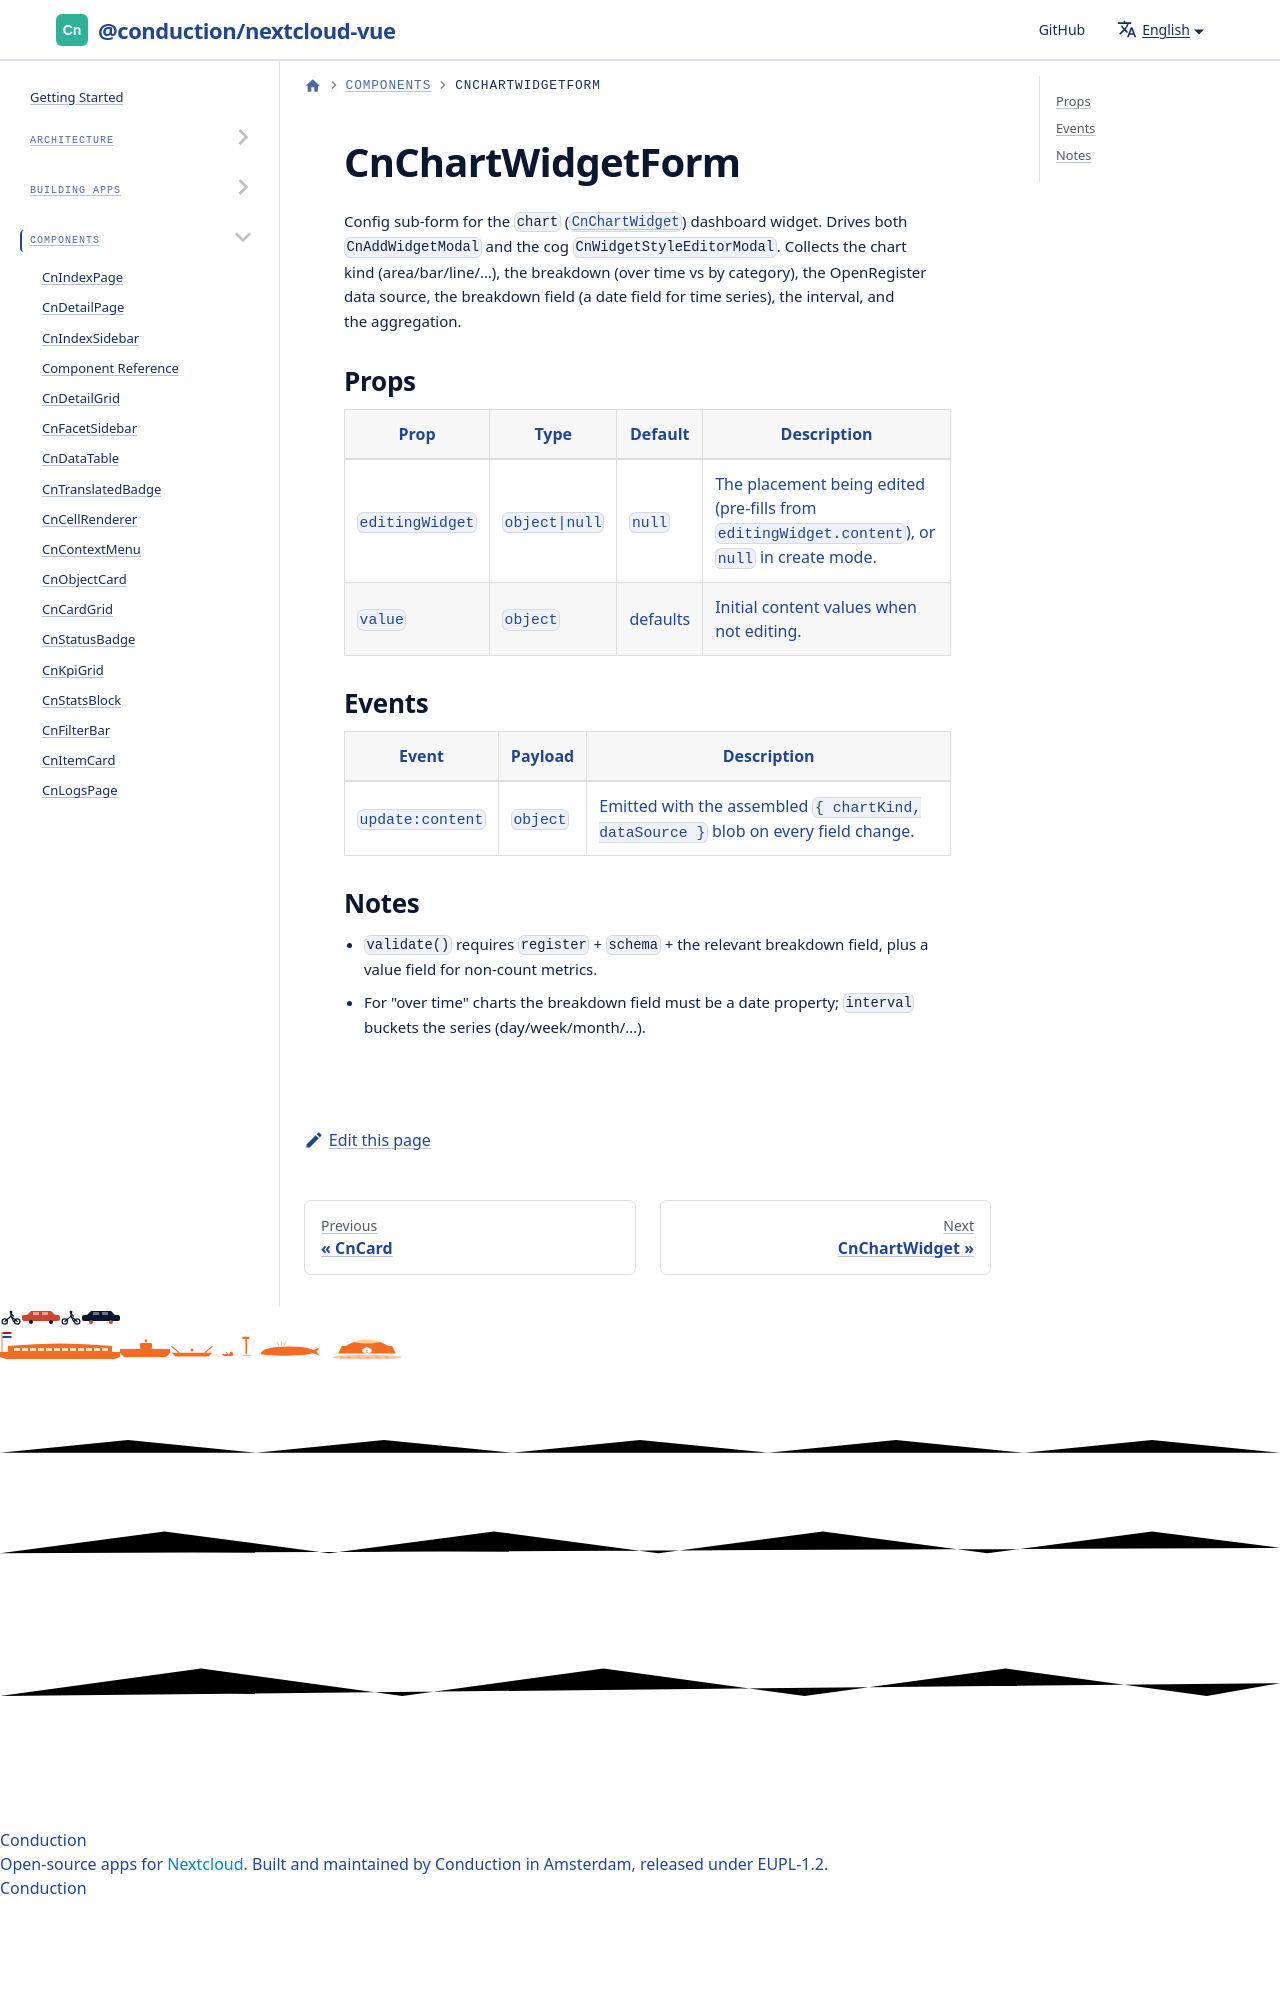

repository: ConductionNL/nextcloud-vue · page: docs/components/cn-chart-widget-form/index.html · generator: docusaurus

# CnChartWidgetForm

Config sub-form for the `chart` ([`CnChartWidget`](./cn-chart-widget.md)) dashboard widget. Drives both `CnAddWidgetModal` and the cog `CnWidgetStyleEditorModal`. Collects the chart kind (area/bar/line/…),
